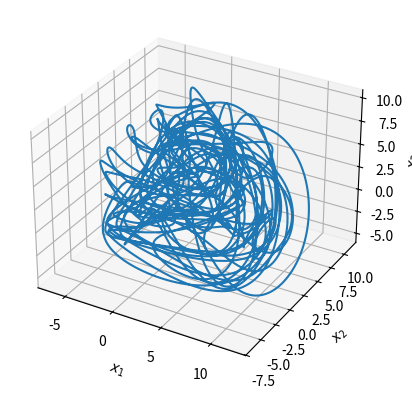

Write Python code to recreate this figure.
import numpy as np
import matplotlib.pyplot as plt
from abc import ABC, abstractmethod

class LorenzSystem(ABC):
    def __init__(self, F=8, sigma=10, beta=8/3, rho=28, solver='RK4'):
        self.F = F
        self.sigma = sigma
        self.beta = beta
        self.rho = rho
        self.solver = solver

    @abstractmethod
    def ode_X(self, X):
        pass

    @abstractmethod
    def step(self):
        pass

    @abstractmethod
    def plot_state(self):
        pass

    @abstractmethod
    def main(self):
        pass


class Lorenz96System(LorenzSystem):
    def __init__(self, F=8, N = 8, solver='RK4', steps=10000, dt=0.005):
        self.F = F
        self.N = N
        self.solver = solver
        self.steps = steps
        self.dt = dt

        # Initial conditions
        self.initial_conditions = np.random.randn(N)
        self.X = np.zeros((steps, N))
        self.X[0] = self.initial_conditions


    def ode_X(self, X):
        return (np.roll(X, -1) - np.roll(X, 2)) * np.roll(X, 1) - X + self.F


    def step(self, i):
        if self.solver == 'RK4':
            k1 = self.ode_X(self.X[i])
            k2 = self.ode_X(self.X[i] + 0.5 * self.dt * k1)
            k3 = self.ode_X(self.X[i] + 0.5 * self.dt * k2)
            k4 = self.ode_X(self.X[i] + self.dt * k3)
            self.X[i+1] = self.X[i] + (self.dt / 6) * (k1 + 2*k2 + 2*k3 + k4)   
        elif self.solver == 'Euler':
            self.X[i+1] = self.X[i] + self.dt * self.ode_X(self.X[i])


    def plot_state(self):
        fig = plt.figure()
        ax = fig.add_subplot(projection="3d")
        ax.plot(self.X[:, 0], self.X[:, 1], self.X[:, 2])
        ax.set_xlabel("$x_1$")
        ax.set_ylabel("$x_2$")
        ax.set_zlabel("$x_3$")
        plt.show()


    def main(self):
        for i in range(self.steps - 1):
            self.step(i)
        self.plot_state()


class Lorenz63System(LorenzSystem):
    def __init__(self, F=8, sigma=10, beta=8/3, rho=28, solver='RK4'):
        self.F = F
        self.sigma = sigma
        self.beta = beta
        self.rho = rho
        self.solver = solver

    def ode_X(self, X):
        return self.sigma * (X[1] - X[0])

    def step(self):
        pass

    def plot_state(self):
        pass

    def main(self):
        pass

if __name__ == "__main__":
    lorenz96 = Lorenz96System()
    lorenz96.main()
